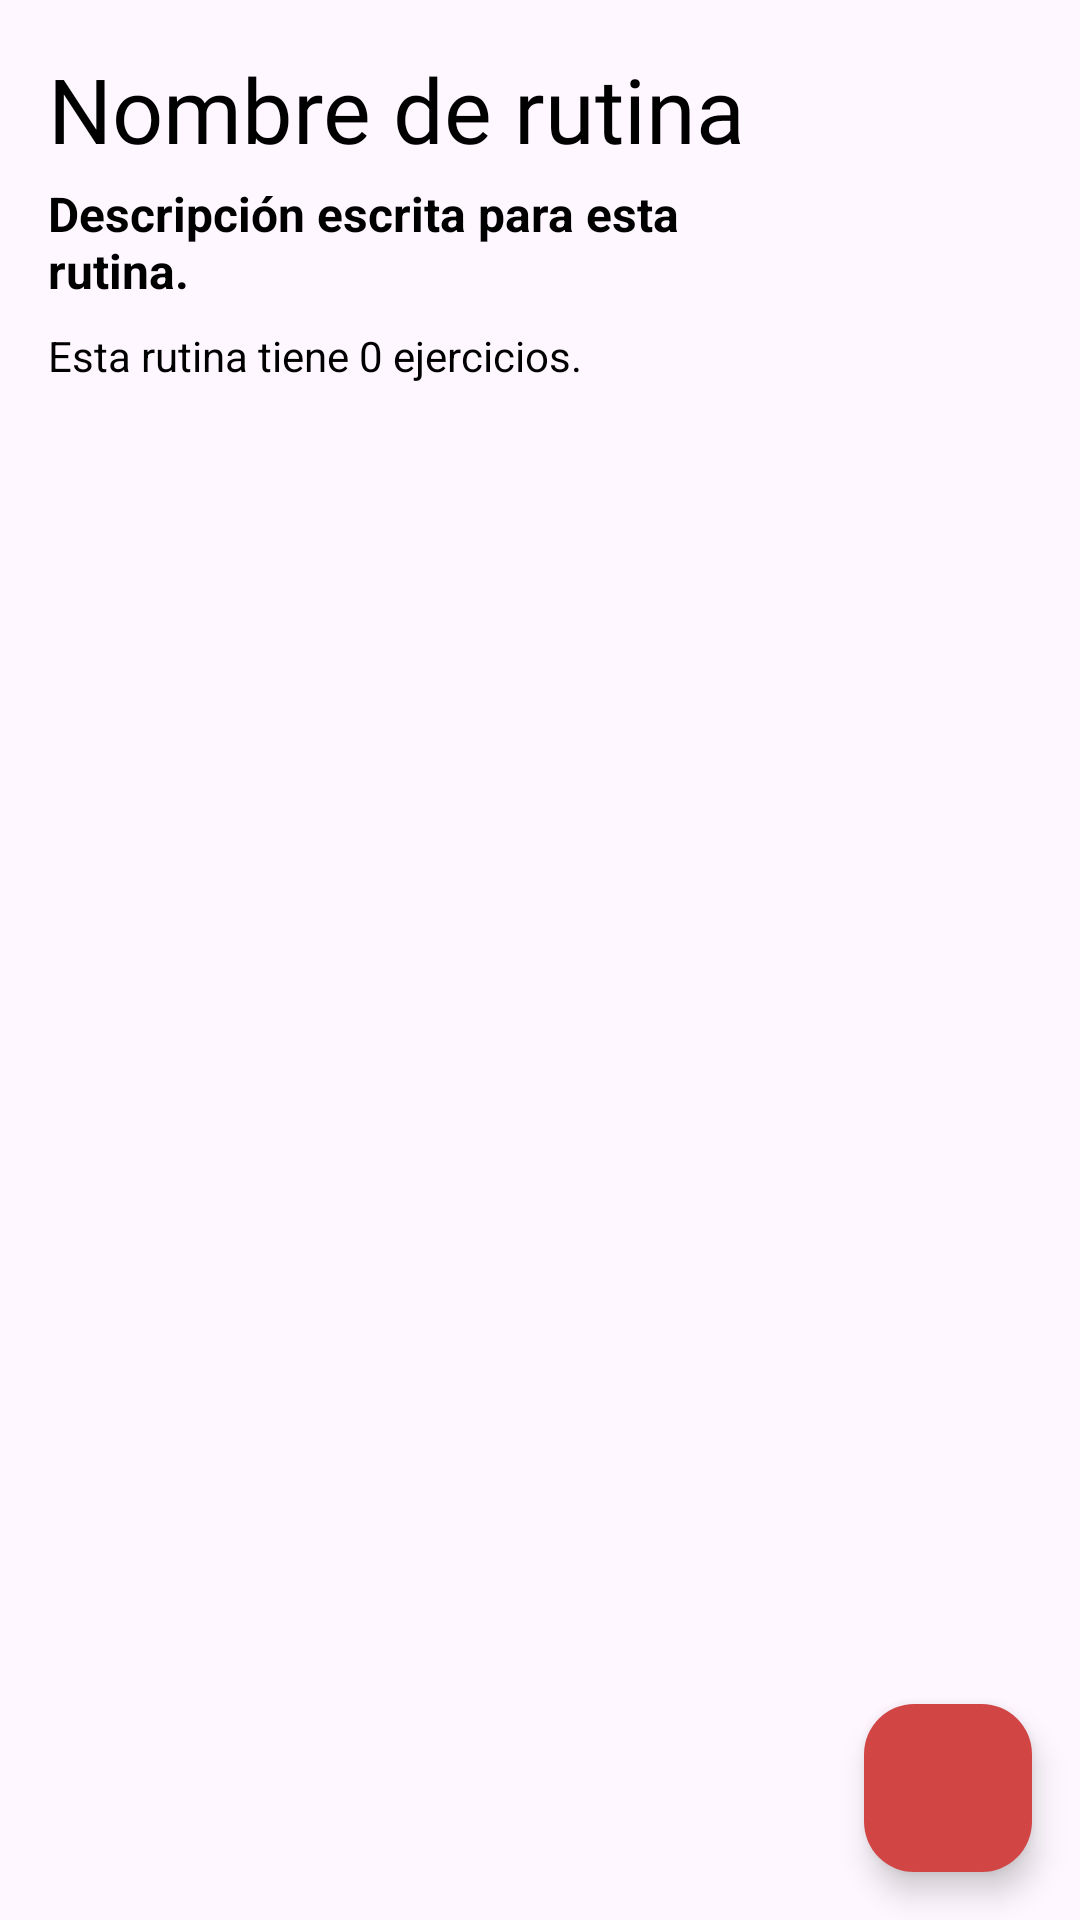

Reconstruct the res/layout file that produces this screen, plus the resources it refers to.
<!-- AndroidManifest.xml: application theme Theme.MyFitPlan -->
<!-- res/layout/fragment_rut_alim.xml -->
<?xml version="1.0" encoding="utf-8"?>
<androidx.constraintlayout.widget.ConstraintLayout xmlns:android="http://schemas.android.com/apk/res/android"
    xmlns:app="http://schemas.android.com/apk/res-auto"
    xmlns:tools="http://schemas.android.com/tools"
    android:layout_width="match_parent"
    android:layout_height="match_parent"
    tools:context=".RutAlimFragment">

    <TextView
        android:id="@+id/fra_tv_nombre"
        android:layout_width="wrap_content"
        android:layout_height="wrap_content"
        android:layout_marginStart="16dp"
        android:layout_marginTop="16dp"
        android:text="@string/fra_nombre_de_rutina"
        android:fontFamily="@font/bebasneue_regular"
        style="@style/MyText"
        android:textSize="30sp"
        app:layout_constraintStart_toStartOf="parent"
        app:layout_constraintTop_toTopOf="parent" />

    <TextView
        android:id="@+id/fra_tv_descripcion"
        android:layout_width="match_parent"
        android:layout_height="wrap_content"
        android:layout_marginTop="4dp"
        android:layout_marginStart="16dp"
        android:layout_marginEnd="90dp"
        android:text="@string/fra_descripcion"
        style="@style/MyText"
        android:textSize="16sp"
        android:textStyle="bold"
        app:layout_constraintEnd_toEndOf="parent"
        app:layout_constraintStart_toStartOf="parent"
        app:layout_constraintTop_toBottomOf="@+id/fra_tv_nombre" />

    <TextView
        android:id="@+id/fra_tv_info"
        android:layout_width="match_parent"
        android:layout_height="wrap_content"
        android:layout_marginTop="8dp"
        android:layout_marginStart="16dp"
        android:layout_marginEnd="90dp"
        android:text="@string/fra_esta_rutina_tiene_x"
        style="@style/MyText"
        android:textSize="14sp"
        app:layout_constraintEnd_toEndOf="parent"
        app:layout_constraintStart_toStartOf="parent"
        app:layout_constraintTop_toBottomOf="@+id/fra_tv_descripcion" />

    <androidx.recyclerview.widget.RecyclerView
        android:id="@+id/fra_recyclerview"
        android:layout_width="0dp"
        android:layout_height="0dp"
        android:layout_marginStart="16dp"
        android:layout_marginTop="16dp"
        android:layout_marginEnd="16dp"
        app:layout_constraintBottom_toBottomOf="parent"
        app:layout_constraintEnd_toEndOf="parent"
        app:layout_constraintStart_toStartOf="parent"
        app:layout_constraintTop_toBottomOf="@+id/fra_tv_info" />

    <com.google.android.material.floatingactionbutton.FloatingActionButton
        android:id="@+id/fra_fab"
        android:layout_width="wrap_content"
        android:layout_height="wrap_content"
        android:layout_marginEnd="16dp"
        android:layout_marginBottom="16dp"
        android:src="@drawable/add_white"
        app:shapeAppearanceOverlay="@style/FABLogo"
        app:tint="@color/white"
        android:backgroundTint="@color/red_mfp"
        app:layout_constraintBottom_toBottomOf="parent"
        app:layout_constraintEnd_toEndOf="parent"
        app:layout_constraintHorizontal_bias="1.0"
        app:layout_constraintStart_toStartOf="parent" />

    <ImageView
        android:id="@+id/fra_options"
        android:layout_width="32dp"
        android:layout_height="32dp"
        android:layout_marginTop="16dp"
        android:layout_marginEnd="16dp"
        style="@style/Logo_opciones"
        app:layout_constraintEnd_toEndOf="parent"
        app:layout_constraintTop_toTopOf="parent" />

</androidx.constraintlayout.widget.ConstraintLayout>
<!-- resources referenced by this layout -->
<resources>
  <color name="red_mfp">#D14545</color>
  <color name="white">#FFFFFFFF</color>
  <string name="fra_descripcion">Descripción escrita para esta rutina.</string>
  <string name="fra_esta_rutina_tiene_x">Esta rutina tiene 0 ejercicios.</string>
  <string name="fra_nombre_de_rutina">Nombre de rutina</string>
  <style name="FABLogo" parent="Theme.MyFitPlan">
          <item name="cornerSize">30%</item>
      </style>
  <style name="Logo_opciones" parent="Theme.MyFitPlan">
          <item name="android:src">@drawable/options</item>
      </style>
  <style name="MyText" parent="Theme.MyFitPlan">
          <item name="android:textColor">@color/black</item>
      </style>
  <style name="Theme.MyFitPlan" parent="Theme.Material3.DayNight.NoActionBar">
          
          <item name="colorPrimary">@color/red_mfp</item>
          <item name="colorPrimaryVariant">@color/red_mfp</item>
          <item name="colorOnPrimary">@color/white</item>
          
          <item name="colorSecondary">@color/teal_200</item>
          <item name="colorSecondaryVariant">@color/teal_700</item>
          <item name="colorOnSecondary">@color/black</item>
          
          <item name="android:statusBarColor">@color/white</item>
          <item name="android:windowLightStatusBar" tools:targetApi="23">true</item>
          
      </style>
  <color name="black">#FF000000</color>
  <color name="teal_200">#FF03DAC5</color>
  <color name="teal_700">#FF018786</color>
</resources>
